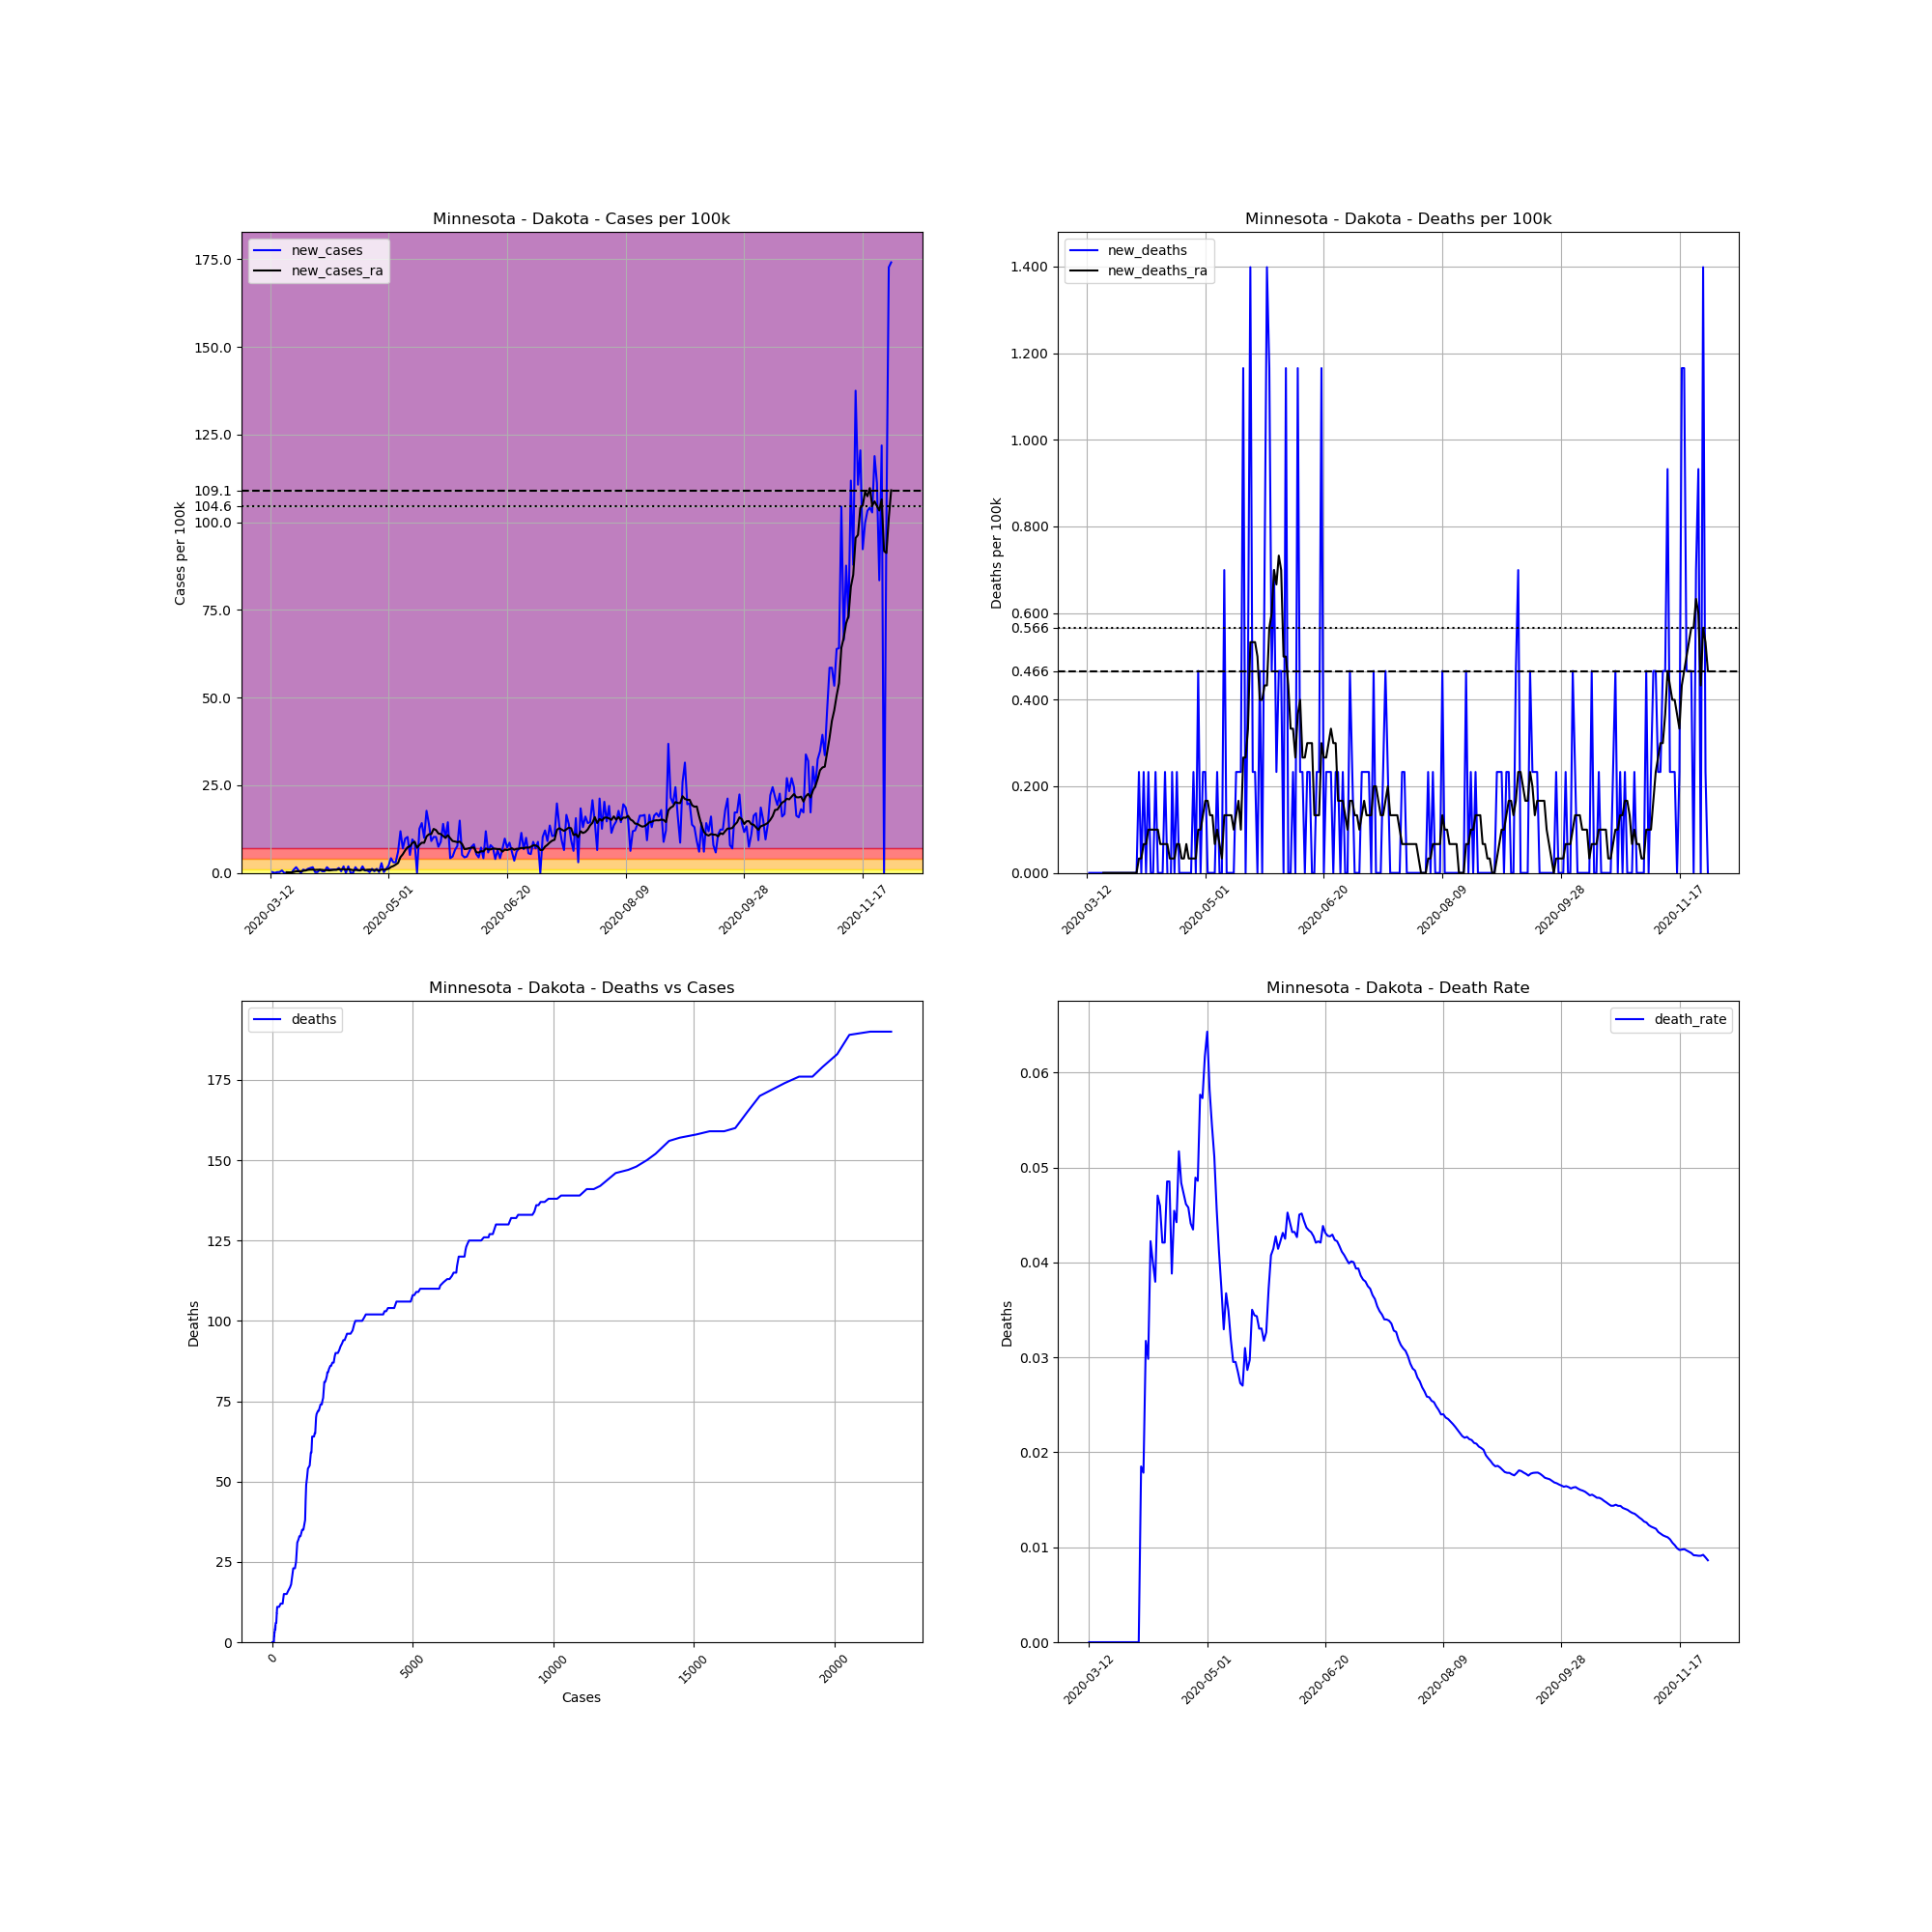

Source data for this figure (header and first rows):
, date, county, state, fips, cases, deaths, COUNTY, STNAME, CTYNAME, POPESTIMATE2019, cases_per_100k, deaths_per_100k, death_rate, new_cases, new_deaths, new_cases_ra, new_deaths_ra
59202, 2020-03-12, Dakota, Minnesota, 27037, 1, 0.0, 37, Minnesota, Dakota, 429021, 0.2331, 0.0, 0.0, , , , 
59203, 2020-03-13, Dakota, Minnesota, 27037, 2, 0.0, 37, Minnesota, Dakota, 429021, 0.4662, 0.0, 0.0, 0.2331, 0.0, , 
59204, 2020-03-14, Dakota, Minnesota, 27037, 2, 0.0, 37, Minnesota, Dakota, 429021, 0.4662, 0.0, 0.0, 0.0, 0.0, , 
59205, 2020-03-15, Dakota, Minnesota, 27037, 3, 0.0, 37, Minnesota, Dakota, 429021, 0.6993, 0.0, 0.0, 0.2331, 0.0, , 
59206, 2020-03-16, Dakota, Minnesota, 27037, 4, 0.0, 37, Minnesota, Dakota, 429021, 0.9324, 0.0, 0.0, 0.2331, 0.0, , 
59207, 2020-03-17, Dakota, Minnesota, 27037, 7, 0.0, 37, Minnesota, Dakota, 429021, 1.632, 0.0, 0.0, 0.6993, 0.0, , 
59208, 2020-03-18, Dakota, Minnesota, 27037, 7, 0.0, 37, Minnesota, Dakota, 429021, 1.632, 0.0, 0.0, 0.0, 0.0, , 
59209, 2020-03-19, Dakota, Minnesota, 27037, 7, 0.0, 37, Minnesota, Dakota, 429021, 1.632, 0.0, 0.0, 0.0, 0.0, 0.1998, 0.0
59210, 2020-03-20, Dakota, Minnesota, 27037, 7, 0.0, 37, Minnesota, Dakota, 429021, 1.632, 0.0, 0.0, 0.0, 0.0, 0.1665, 0.0
59211, 2020-03-21, Dakota, Minnesota, 27037, 7, 0.0, 37, Minnesota, Dakota, 429021, 1.632, 0.0, 0.0, 0.0, 0.0, 0.1665, 0.0
59212, 2020-03-22, Dakota, Minnesota, 27037, 11, 0.0, 37, Minnesota, Dakota, 429021, 2.564, 0.0, 0.0, 0.9324, 0.0, 0.2664, 0.0
59213, 2020-03-23, Dakota, Minnesota, 27037, 18, 0.0, 37, Minnesota, Dakota, 429021, 4.196, 0.0, 0.0, 1.632, 0.0, 0.4662, 0.0
59214, 2020-03-24, Dakota, Minnesota, 27037, 21, 0.0, 37, Minnesota, Dakota, 429021, 4.895, 0.0, 0.0, 0.6993, 0.0, 0.4662, 0.0
59215, 2020-03-25, Dakota, Minnesota, 27037, 21, 0.0, 37, Minnesota, Dakota, 429021, 4.895, 0.0, 0.0, 0.0, 0.0, 0.4662, 0.0
59216, 2020-03-26, Dakota, Minnesota, 27037, 25, 0.0, 37, Minnesota, Dakota, 429021, 5.827, 0.0, 0.0, 0.9324, 0.0, 0.5994, 0.0
59217, 2020-03-27, Dakota, Minnesota, 27037, 28, 0.0, 37, Minnesota, Dakota, 429021, 6.526, 0.0, 0.0, 0.6993, 0.0, 0.6993, 0.0
59218, 2020-03-28, Dakota, Minnesota, 27037, 33, 0.0, 37, Minnesota, Dakota, 429021, 7.692, 0.0, 0.0, 1.165, 0.0, 0.8658, 0.0
59219, 2020-03-29, Dakota, Minnesota, 27037, 39, 0.0, 37, Minnesota, Dakota, 429021, 9.09, 0.0, 0.0, 1.399, 0.0, 0.9324, 0.0
59220, 2020-03-30, Dakota, Minnesota, 27037, 46, 0.0, 37, Minnesota, Dakota, 429021, 10.72, 0.0, 0.0, 1.632, 0.0, 0.9324, 0.0
59221, 2020-03-31, Dakota, Minnesota, 27037, 47, 0.0, 37, Minnesota, Dakota, 429021, 10.96, 0.0, 0.0, 0.2331, 0.0, 0.8658, 0.0
59222, 2020-04-01, Dakota, Minnesota, 27037, 48, 0.0, 37, Minnesota, Dakota, 429021, 11.19, 0.0, 0.0, 0.2331, 0.0, 0.8991, 0.0
59223, 2020-04-02, Dakota, Minnesota, 27037, 52, 0.0, 37, Minnesota, Dakota, 429021, 12.12, 0.0, 0.0, 0.9324, 0.0, 0.8991, 0.0
59224, 2020-04-03, Dakota, Minnesota, 27037, 54, 1.0, 37, Minnesota, Dakota, 429021, 12.59, 0.2331, 0.01852, 0.4662, 0.2331, 0.8658, 0.0333
59225, 2020-04-04, Dakota, Minnesota, 27037, 56, 1.0, 37, Minnesota, Dakota, 429021, 13.05, 0.2331, 0.01786, 0.4662, 0.0, 0.7659, 0.0333
59226, 2020-04-05, Dakota, Minnesota, 27037, 63, 2.0, 37, Minnesota, Dakota, 429021, 14.68, 0.4662, 0.03175, 1.632, 0.2331, 0.7992, 0.0666
59227, 2020-04-06, Dakota, Minnesota, 27037, 67, 2.0, 37, Minnesota, Dakota, 429021, 15.62, 0.4662, 0.02985, 0.9324, 0.0, 0.6993, 0.0666
59228, 2020-04-07, Dakota, Minnesota, 27037, 71, 3.0, 37, Minnesota, Dakota, 429021, 16.55, 0.6993, 0.04225, 0.9324, 0.2331, 0.7992, 0.0999
59229, 2020-04-08, Dakota, Minnesota, 27037, 75, 3.0, 37, Minnesota, Dakota, 429021, 17.48, 0.6993, 0.04, 0.9324, 0.0, 0.8991, 0.0999
59230, 2020-04-09, Dakota, Minnesota, 27037, 79, 3.0, 37, Minnesota, Dakota, 429021, 18.41, 0.6993, 0.03797, 0.9324, 0.0, 0.8991, 0.0999
59231, 2020-04-10, Dakota, Minnesota, 27037, 85, 4.0, 37, Minnesota, Dakota, 429021, 19.81, 0.9324, 0.04706, 1.399, 0.2331, 1.032, 0.0999
59232, 2020-04-11, Dakota, Minnesota, 27037, 87, 4.0, 37, Minnesota, Dakota, 429021, 20.28, 0.9324, 0.04598, 0.4662, 0.0, 1.032, 0.0999
59233, 2020-04-12, Dakota, Minnesota, 27037, 95, 4.0, 37, Minnesota, Dakota, 429021, 22.14, 0.9324, 0.04211, 1.865, 0.0, 1.066, 0.0666
59234, 2020-04-13, Dakota, Minnesota, 27037, 95, 4.0, 37, Minnesota, Dakota, 429021, 22.14, 0.9324, 0.04211, 0.0, 0.0, 0.9324, 0.0666
59235, 2020-04-14, Dakota, Minnesota, 27037, 103, 5.0, 37, Minnesota, Dakota, 429021, 24.01, 1.165, 0.04854, 1.865, 0.2331, 1.066, 0.0666
59236, 2020-04-15, Dakota, Minnesota, 27037, 103, 5.0, 37, Minnesota, Dakota, 429021, 24.01, 1.165, 0.04854, 0.0, 0.0, 0.9324, 0.0666
59237, 2020-04-16, Dakota, Minnesota, 27037, 103, 4.0, 37, Minnesota, Dakota, 429021, 24.01, 0.9324, 0.03883, 0.0, -0.2331, 0.7992, 0.0333
59238, 2020-04-17, Dakota, Minnesota, 27037, 110, 5.0, 37, Minnesota, Dakota, 429021, 25.64, 1.165, 0.04545, 1.632, 0.2331, 0.8325, 0.0333
59239, 2020-04-18, Dakota, Minnesota, 27037, 113, 5.0, 37, Minnesota, Dakota, 429021, 26.34, 1.165, 0.04425, 0.6993, 0.0, 0.8658, 0.0333
59240, 2020-04-19, Dakota, Minnesota, 27037, 116, 6.0, 37, Minnesota, Dakota, 429021, 27.04, 1.399, 0.05172, 0.6993, 0.2331, 0.6993, 0.0666
59241, 2020-04-20, Dakota, Minnesota, 27037, 124, 6.0, 37, Minnesota, Dakota, 429021, 28.9, 1.399, 0.04839, 1.865, 0.0, 0.9657, 0.0666
59242, 2020-04-21, Dakota, Minnesota, 27037, 127, 6.0, 37, Minnesota, Dakota, 429021, 29.6, 1.399, 0.04724, 0.6993, 0.0, 0.7992, 0.0333
59243, 2020-04-22, Dakota, Minnesota, 27037, 130, 6.0, 37, Minnesota, Dakota, 429021, 30.3, 1.399, 0.04615, 0.6993, 0.0, 0.8991, 0.0333
59244, 2020-04-23, Dakota, Minnesota, 27037, 131, 6.0, 37, Minnesota, Dakota, 429021, 30.53, 1.399, 0.0458, 0.2331, 0.0, 0.9324, 0.0666
59245, 2020-04-24, Dakota, Minnesota, 27037, 136, 6.0, 37, Minnesota, Dakota, 429021, 31.7, 1.399, 0.04412, 1.165, 0.0, 0.8658, 0.0333
59246, 2020-04-25, Dakota, Minnesota, 27037, 138, 6.0, 37, Minnesota, Dakota, 429021, 32.17, 1.399, 0.04348, 0.4662, 0.0, 0.8325, 0.0333
59247, 2020-04-26, Dakota, Minnesota, 27037, 143, 7.0, 37, Minnesota, Dakota, 429021, 33.33, 1.632, 0.04895, 1.165, 0.2331, 0.8991, 0.0333
59248, 2020-04-27, Dakota, Minnesota, 27037, 144, 7.0, 37, Minnesota, Dakota, 429021, 33.56, 1.632, 0.04861, 0.2331, 0.0, 0.666, 0.0333
59249, 2020-04-28, Dakota, Minnesota, 27037, 156, 9.0, 37, Minnesota, Dakota, 429021, 36.36, 2.098, 0.05769, 2.797, 0.4662, 0.9657, 0.0999
59250, 2020-04-29, Dakota, Minnesota, 27037, 157, 9.0, 37, Minnesota, Dakota, 429021, 36.59, 2.098, 0.05732, 0.2331, 0.0, 0.8991, 0.0999
59251, 2020-04-30, Dakota, Minnesota, 27037, 162, 10.0, 37, Minnesota, Dakota, 429021, 37.76, 2.331, 0.06173, 1.165, 0.2331, 1.032, 0.1332
59252, 2020-05-01, Dakota, Minnesota, 27037, 171, 11.0, 37, Minnesota, Dakota, 429021, 39.86, 2.564, 0.06433, 2.098, 0.2331, 1.165, 0.1665
59253, 2020-05-02, Dakota, Minnesota, 27037, 189, 11.0, 37, Minnesota, Dakota, 429021, 44.05, 2.564, 0.0582, 4.196, 0.0, 1.698, 0.1665
59254, 2020-05-03, Dakota, Minnesota, 27037, 202, 11.0, 37, Minnesota, Dakota, 429021, 47.08, 2.564, 0.05446, 3.03, 0.0, 1.965, 0.1332
59255, 2020-05-04, Dakota, Minnesota, 27037, 215, 11.0, 37, Minnesota, Dakota, 429021, 50.11, 2.564, 0.05116, 3.03, 0.0, 2.364, 0.1332
59256, 2020-05-05, Dakota, Minnesota, 27037, 241, 11.0, 37, Minnesota, Dakota, 429021, 56.17, 2.564, 0.04564, 6.06, 0.0, 2.83, 0.0666
59257, 2020-05-06, Dakota, Minnesota, 27037, 292, 12.0, 37, Minnesota, Dakota, 429021, 68.06, 2.797, 0.0411, 11.89, 0.2331, 4.495, 0.0999
59258, 2020-05-07, Dakota, Minnesota, 27037, 322, 12.0, 37, Minnesota, Dakota, 429021, 75.05, 2.797, 0.03727, 6.993, 0.0, 5.328, 0.0666
59259, 2020-05-08, Dakota, Minnesota, 27037, 364, 12.0, 37, Minnesota, Dakota, 429021, 84.84, 2.797, 0.03297, 9.79, 0.0, 6.427, 0.0333
59260, 2020-05-09, Dakota, Minnesota, 27037, 408, 15.0, 37, Minnesota, Dakota, 429021, 95.1, 3.496, 0.03676, 10.26, 0.6993, 7.292, 0.1332
59261, 2020-05-10, Dakota, Minnesota, 27037, 430, 15.0, 37, Minnesota, Dakota, 429021, 100.2, 3.496, 0.03488, 5.128, 0.0, 7.592, 0.1332
... 203 more rows
